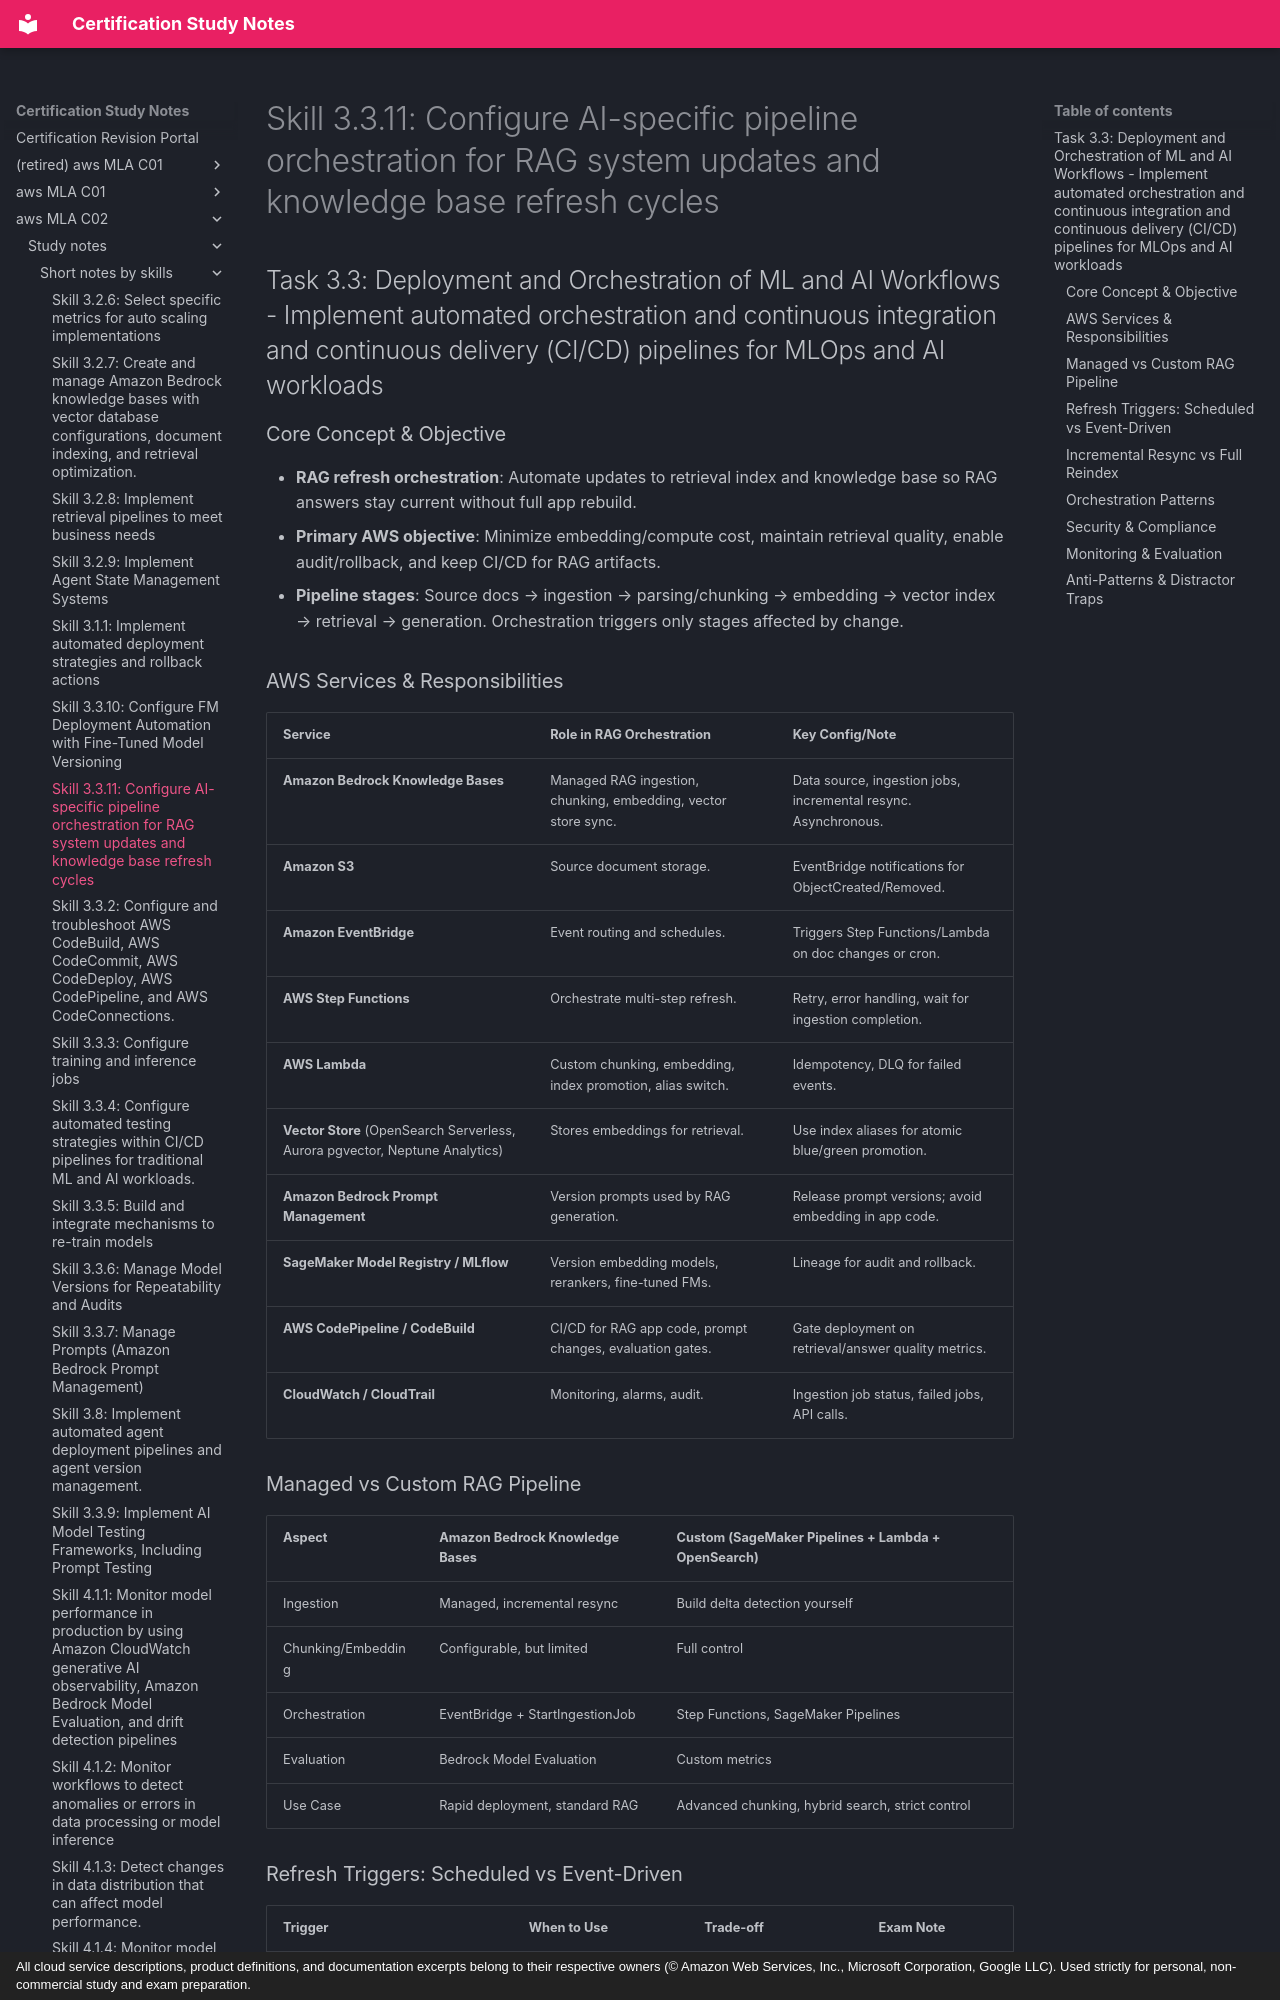

repository: monitus2022/cert_study_notes · page: aws_MLA_C02/study_notes/short_notes_by_skills/3.3.11/index.html · generator: mkdocs · copyright: All cloud service descriptions, product definitions, and documentation excerpts belong to their respective owners (© Amazon Web Services, Inc., Microsoft Corporation, Google LLC). Used strictly for personal, non-commercial study and exam preparation.

# Skill 3.3.11: Configure AI-specific pipeline orchestration for RAG system updates and knowledge base refresh cycles
## Task 3.3: Deployment and Orchestration of ML and AI Workflows - Implement automated orchestration and continuous integration and continuous delivery (CI/CD) pipelines for MLOps and AI workloads

### Core Concept & Objective
- **RAG refresh orchestration**: Automate updates to retrieval index and knowledge base so RAG answers stay current without full app rebuild.
- **Primary AWS objective**: Minimize embedding/compute cost, maintain retrieval quality, enable audit/rollback, and keep CI/CD for RAG artifacts.
- **Pipeline stages**: Source docs → ingestion → parsing/chunking → embedding → vector index → retrieval → generation. Orchestration triggers only stages affected by change.

### AWS Services & Responsibilities
| Service | Role in RAG Orchestration | Key Config/Note |
|---------|---------------------------|-----------------|
| **Amazon Bedrock Knowledge Bases** | Managed RAG ingestion, chunking, embedding, vector store sync. | Data source, ingestion jobs, incremental resync. Asynchronous. |
| **Amazon S3** | Source document storage. | EventBridge notifications for ObjectCreated/Removed. |
| **Amazon EventBridge** | Event routing and schedules. | Triggers Step Functions/Lambda on doc changes or cron. |
| **AWS Step Functions** | Orchestrate multi-step refresh. | Retry, error handling, wait for ingestion completion. |
| **AWS Lambda** | Custom chunking, embedding, index promotion, alias switch. | Idempotency, DLQ for failed events. |
| **Vector Store** (OpenSearch Serverless, Aurora pgvector, Neptune Analytics) | Stores embeddings for retrieval. | Use index aliases for atomic blue/green promotion. |
| **Amazon Bedrock Prompt Management** | Version prompts used by RAG generation. | Release prompt versions; avoid embedding in app code. |
| **SageMaker Model Registry / MLflow** | Version embedding models, rerankers, fine-tuned FMs. | Lineage for audit and rollback. |
| **AWS CodePipeline / CodeBuild** | CI/CD for RAG app code, prompt changes, evaluation gates. | Gate deployment on retrieval/answer quality metrics. |
| **CloudWatch / CloudTrail** | Monitoring, alarms, audit. | Ingestion job status, failed jobs, API calls. |

### Managed vs Custom RAG Pipeline
| Aspect | Amazon Bedrock Knowledge Bases | Custom (SageMaker Pipelines + Lambda + OpenSearch) |
|--------|-------------------------------|---------------------------------------------------|
| Ingestion | Managed, incremental resync | Build delta detection yourself |
| Chunking/Embedding | Configurable, but limited | Full control |
| Orchestration | EventBridge + StartIngestionJob | Step Functions, SageMaker Pipelines |
| Evaluation | Bedrock Model Evaluation | Custom metrics |
| Use Case | Rapid deployment, standard RAG | Advanced chunking, hybrid search, strict control |
